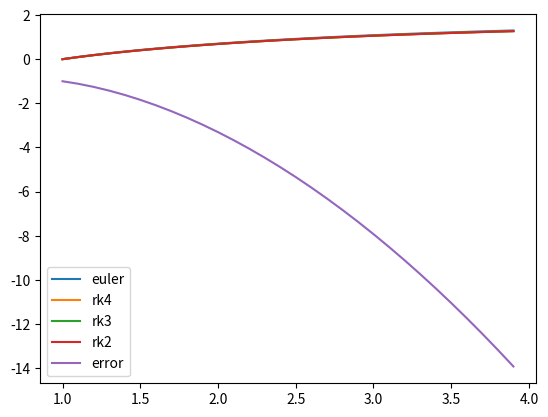

Write the Python code that produced this figure.
class NODES:
    N: int
    dx: float
    iters: int
    state: dict = {"euler":{}, "rk2":{}, "rk3":{}, "rk4":{}}
    evolvers: dict = {}
    state_history: dict = {"euler":{}, "rk2":{}, "rk3":{}, "rk4":{}}
    errors = {"euler":[], "rk2":[], "rk3":[], "rk4":[]}
    actual = []
    
    def __init__(self, N, dx, iters, state, evolvers):
        self.N = N
        self.dx = dx
        self.iters = iters

        for method in self.state:
            self.state[method] = state

        self.evolvers = evolvers

        for method in self.state_history:
            self.state_history[method]["x"] = []
            for i in range(0, self.N):
                self.state_history[method][f"y{i}"] = []

        for i in range(0, self.iters):
            for method in self.state_history:
                for yn in self.state_history[method]:
                    self.state_history[method][yn].append(self.state[method][yn])
                    
            self.fillactual(lambda x: x**2)
            self.state["rk4"] = self.rk4(self.state["rk4"].copy())
            self.state["rk3"] = self.rk3(self.state["rk3"].copy()) 
            self.state["rk2"] = self.rk2(self.state["rk2"].copy()) 
            self.state["euler"] = self.euler(self.state["euler"].copy()) 

        self.finderror()

    def rk2(self, state):
        _temp = {}
        G1 = {}
        G2 = {}
        Gs = [G1, G2]

        for idx, Gi in enumerate(Gs):
            if idx == 0:
                Gsw = 0
                _temp = {k:v for k,v in state.items() if k != "x"}
            if idx == 1:
                Gsw = 1
                _temp = {k:v + self.dx*Gsw*Gs[0][k] for k,v in state.items() if k != "x"}
            _temp["x"] = state["x"] + self.dx*Gsw

            for yn in state:
                exec(f"{yn}={_temp[yn]}")
            for yn in state:
                if yn != "x":
                    Gi[yn] = eval(self.evolvers[yn])
                    
        for yn in state:
            if yn == "x":
                state[yn] += self.dx
            else:
                state[yn] += (self.dx/2)*(Gs[0][yn] + Gs[1][yn])

        return state

    def rk3(self, state):
        _temp = {}
        G1 = {}
        G2 = {}
        G3 = {}
        Gs = [G1, G2, G3]

        for idx, Gi in enumerate(Gs):
            if idx == 0:
                Gsw = 0
                _temp = {k:v for k,v in state.items() if k != "x"}
            if idx == 1:
                Gsw = 0.5
                _temp = {k:v + self.dx*Gsw*Gs[0][k] for k,v in state.items() if k != "x"}
            if idx == 2:
                Gsw = 1
                _temp = {k:v + self.dx*Gsw*(2*Gs[1][k] - Gs[0][k]) for k,v in state.items() if k != "x"}
            _temp["x"] = state["x"] + Gsw*self.dx

            for yn in state:
                exec(f"{yn}={_temp[yn]}")
            for yn in state:
                if yn != "x":
                    Gi[yn] = eval(self.evolvers[yn])
                    
        for yn in state:
            if yn == "x":
                state[yn] += self.dx
            else:
                state[yn] += (self.dx/6)*(Gs[0][yn] + 4*Gs[1][yn] + Gs[2][yn])

        return state

    
    def rk4(self, state):

        _temp = {}
        G1 = {}
        G2 = {}
        G3 = {}
        G4 = {}
        Gs = [G1, G2, G3, G4]

        for idx, Gi in enumerate(Gs):
            if idx == 0:
                Gsw = 0
                _temp = {k:v for k,v in state.items() if k != "x"}
            else:
                Gsw = 0.5
                if idx == 4: Gsw = 1
                _temp = {k:v + (self.dx)*Gsw*Gs[idx - 1][k] for k,v in state.items() if k != "x"}
            _temp["x"] = state["x"] + Gsw*self.dx

            for yn in state:
                exec(f"{yn}={_temp[yn]}")
            for yn in state:
                if yn != "x":
                    Gi[yn] = eval(self.evolvers[yn])

        for yn in state:
            if yn == "x":
                state[yn] += self.dx
            else:
                state[yn] += (self.dx/6)*(Gs[0][yn] + 2*Gs[1][yn] + 2*Gs[2][yn] + Gs[3][yn])

        return state
    
    def euler(self, state):
        for yn in state:
            exec(f"{yn}=state[yn]")
        for yn in state:
            if yn == "x":
                state[yn] += self.dx
            else:
                state[yn] += eval(self.evolvers[yn])*self.dx
        return state

    def fillactual(self, af:callable):
        self.actual.append(af(self.state["rk4"]["x"]))

    def finderror(self):
        for method in self.errors:
            for i in range(0, len(self.actual)):
                self.errors[method].append(self.state_history[method]["y0"][i] - self.actual[i])

import matplotlib.pyplot as plt

nodes = NODES(2, 0.1, 30, {"x":1, "y0":0, "y1":1}, {"y0":"y1", "y1":"(2*y0/x)-x*y1"})

plt.plot(nodes.state_history["euler"]["x"], nodes.state_history["euler"]["y0"], label="euler")
plt.plot(nodes.state_history["rk4"]["x"], nodes.state_history["rk4"]["y0"], label="rk4")
plt.plot(nodes.state_history["rk3"]["x"], nodes.state_history["rk3"]["y0"], label="rk3")
plt.plot(nodes.state_history["rk2"]["x"], nodes.state_history["rk2"]["y0"], label="rk2")
plt.plot(nodes.state_history["rk4"]["x"], nodes.errors["rk4"], label="error")

plt.legend()
plt.show()